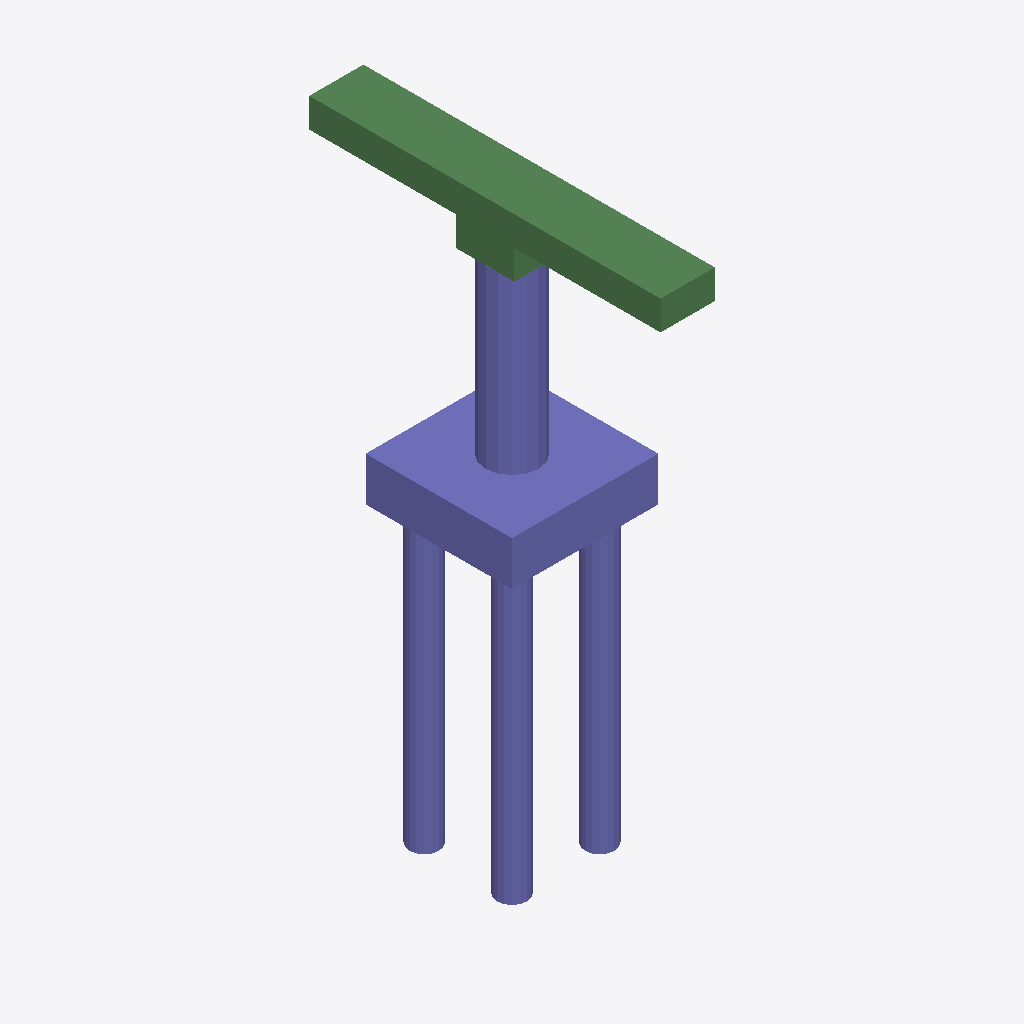
Isometric view of an IFC building model (IFC-SPF (STEP), schema IFC2X3, length unit metre), seen from the south-west, elements coloured by IFC class: 32 columns (violet), 8 beams (green).
Extent 5.0 m × 12.0 m × 19.6 m (x, y, z). Storeys (1): floor#1 at 0.00 m. Elements (50): 42 IfcColumn, 8 IfcBeam.

HEADER;
FILE_DESCRIPTION(('model build from MIDAS'),'2;1');
FILE_NAME('','2026-06-12T14:45:54',(),(),'','','');
FILE_SCHEMA(('IFC2X3'));
ENDSEC;
DATA;
#7=IFCPROJECT('1W7eE_DUz4p948WaYqPxcx',#1,'M_40_3L_OF_S_Sub',$,$,'M_40_3L_OF_S_Sub',$,(),#8);
#10=IFCSITE('3jZQqz$c99G91pnfceR4$B',#1,'The site',$,$,#11,#16,$,.ELEMENT.,$,$,$,$,$);
#24=IFCBUILDING('1AUSPlwa19uwQBONe$$F6_',#1,'The building',$,$,#25,#30,$,.ELEMENT.,$,$,$);
#38=IFCBUILDINGSTOREY('2UozwzrUb2thkKfTD0gMyV',#1,'floor#1',$,$,#39,#44,$,.ELEMENT.,-19.55);
#1615=IFCCOLUMN('3u3ofwwN90_xtmj09FIhWe',#1,'Column#61',$,$,#1616,#1621,$);
#53=IFCCOLUMN('1WWhGAb01CLgWlDNYSLtYi',#1,'Column#9',$,$,#54,#59,$);
#1573=IFCBEAM('3xYLvVFbf0buXka9lsY8f3',#1,'Beam#58',$,$,#1574,#1579,$);
#1510=IFCBEAM('1oPGuArnH8Qgc1Z2jL$7zr',#1,'Beam#55',$,$,#1511,#1516,$);
#1489=IFCBEAM('0yiEyOo0T2l9r4_52_YS7o',#1,'Beam#54',$,$,#1490,#1495,$);
#1552=IFCBEAM('3dyqGQzY14lQg5ad9C$sLC',#1,'Beam#57',$,$,#1553,#1558,$);
#1468=IFCBEAM('21SH4AYWf59hbb1jSqH_Gr',#1,'Beam#53',$,$,#1469,#1474,$);
#1447=IFCBEAM('01Ybd0d9r7EBMOTyuG2ITB',#1,'Beam#52',$,$,#1448,#1453,$);
#1594=IFCBEAM('18r4wPNIf78esrmqbl7MJX',#1,'Beam#59',$,$,#1595,#1600,$);
#563=IFCCOLUMN('2DluzhsDDFbBFG8gkDZE$p',#1,'Column#25',$,$,#564,#569,$);
#699=IFCCOLUMN('1HdKue7lr4JwcOYtZNC9rO',#1,'Column#29',$,$,#700,#705,$);
#1243=IFCCOLUMN('3t1gIcTgH0gwvkp9x070l3',#1,'Column#45',$,$,#1244,#1249,$);
#1379=IFCCOLUMN('1czc7a2W58Wui$$ZlECAdG',#1,'Column#49',$,$,#1380,#1385,$);
#937=IFCCOLUMN('2qx9Lu4obF9hK1JCtTa_bc',#1,'Column#36',$,$,#938,#943,$);
#1005=IFCCOLUMN('36V_og0ITC2gtXX0KmqFP1',#1,'Column#38',$,$,#1006,#1011,$);
#1531=IFCBEAM('1NWh_4dlP6DOzqozz7XFbi',#1,'Beam#56',$,$,#1532,#1537,$);
#291=IFCCOLUMN('2wM9bFB_v2shU6Ehhnslv0',#1,'Column#17',$,$,#292,#297,$);
#801=IFCCOLUMN('2MBJ7LLjH9MhO$4HD8TBmv',#1,'Column#32',$,$,#802,#807,$);
#869=IFCCOLUMN('3_KNt_TW97Ag2Jii4U3HLV',#1,'Column#34',$,$,#870,#875,$);
#971=IFCCOLUMN('2SCOFErd16tuc8EC1v6_03',#1,'Column#37',$,$,#972,#977,$);
#1209=IFCCOLUMN('2emOPsAhvFeBQHYFGbIjys',#1,'Column#44',$,$,#1210,#1215,$);
#1277=IFCCOLUMN('2M4VktJsr5TQaRMFgLm8wo',#1,'Column#46',$,$,#1278,#1283,$);
#393=IFCCOLUMN('2UR9YedF9D3gNQi$$U4Xji',#1,'Column#20',$,$,#394,#399,$);
#461=IFCCOLUMN('0JArm2g2v3PfASOQfpkur2',#1,'Column#22',$,$,#462,#467,$);
#529=IFCCOLUMN('1O$iyAzxn4Fe7p2OgiwBTi',#1,'Column#24',$,$,#530,#535,$);
#597=IFCCOLUMN('0JZ6Z$FHbBLhAzPTu2ExhO',#1,'Column#26',$,$,#598,#603,$);
#665=IFCCOLUMN('2qzeblKETFYPG7UCluemES',#1,'Column#28',$,$,#666,#671,$);
#733=IFCCOLUMN('3rsjNwEI17yfFVGkolaRVM',#1,'Column#30',$,$,#734,#739,$);
#1073=IFCCOLUMN('2jBbw9G917kReHN9y7Zb$R',#1,'Column#40',$,$,#1074,#1079,$);
#1141=IFCCOLUMN('3vKxbLLZf7jBq9RT45gRrs',#1,'Column#42',$,$,#1142,#1147,$);
#427=IFCCOLUMN('0wLymlqHD7F9vCQXVXH_pr',#1,'Column#21',$,$,#428,#433,$);
#1107=IFCCOLUMN('246A2v5enCIfwiGk51G1FI',#1,'Column#41',$,$,#1108,#1113,$);
#1345=IFCCOLUMN('3SbPY$B3j6GxtLxAX9__5O',#1,'Column#48',$,$,#1346,#1351,$);
#1413=IFCCOLUMN('05_tLR5yL9Nw5DwVQoOTYU',#1,'Column#50',$,$,#1414,#1419,$);
#835=IFCCOLUMN('1Zpe5pzkL9uRkUyhzeu8Zy',#1,'Column#33',$,$,#836,#841,$);
#257=IFCCOLUMN('2SCSKMCGH84Bq$57olpdnv',#1,'Column#16',$,$,#258,#263,$);
#325=IFCCOLUMN('12AyKegoDBqwVQ_nFmvQGr',#1,'Column#18',$,$,#326,#331,$);
#155=IFCCOLUMN('1fKy3dZYn1qfdSmRdD9Pkm',#1,'Column#13',$,$,#156,#161,$);
#121=IFCCOLUMN('0k_Tz5fy552Pp9Dr4jQleE',#1,'Column#12',$,$,#122,#127,$);
#189=IFCCOLUMN('3nEPy3xxPFV9uYAeuD7Ei3',#1,'Column#14',$,$,#190,#195,$);
ENDSEC;
